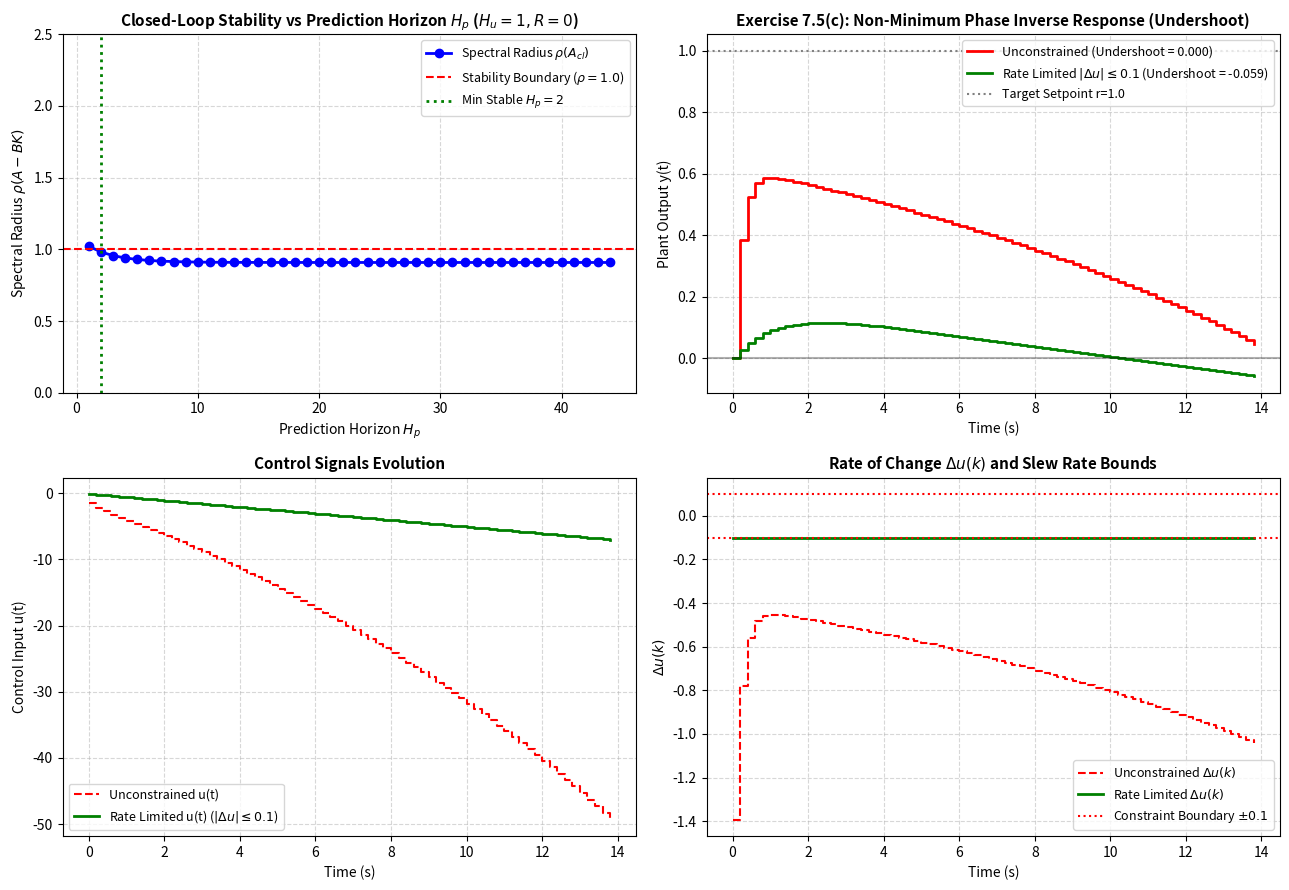

Write the Python code that produced this figure. (Note: this script raises an exception after producing the figure.)
"""
Chapter 7 Tuning: Exercise 7.5
Non-Minimum Phase Plant: Unstable Zeros, Horizon Tuning, and Undershoot Mitigation
==================================================================================
This script implements:
1. Discretization of the continuous non-minimum phase plant:
      P(s) = (-10 s + 1) / ((s + 1)(s + 30)),   Ts = 0.2 s
   Plant has a right-half-plane zero at s = +0.1, transforming into a discrete
   zero outside the unit circle (|z| > 1)!
2. Exercise 7.5(a): Simulation and failure of "Perfect Controller" (Hp = 1, Hu = 1, R = 0)
   - Tries to cancel the unstable zero with an unstable controller pole,
     destabilizing the internal feedback loop.
3. Exercise 7.5(b): Finding the minimal prediction horizon Hp for stability (Hu = 1, R = 0)
   - Traces the closed-loop pole migration as Hp increases from 1 to 40.
   - Identifies the critical bifurcation point where closed-loop spectral radius < 1.
4. Exercise 7.5(c): Tuning for Hp = 30, Hu = 2, Q = 1, R = 0.1
   - Demonstrates the hallmark "inverse response" (undershoot in the wrong direction).
   - Solves QP with rate limit |Delta u(k)| <= 0.1 to suppress peak undershoot.
"""

import numpy as np
import scipy.signal as signal
import scipy.linalg as la
from scipy.optimize import minimize
import matplotlib
matplotlib.use('Agg')
import matplotlib.pyplot as plt

def get_discrete_plant(Ts=0.2):
    """
    Discretizes P(s) = (-10 s + 1) / ((s + 1)(s + 30)) using ZOH.
    """
    num_c = [-10.0, 1.0]
    den_c = [1.0, 31.0, 30.0]
    sys_d = signal.cont2discrete((num_c, den_c), Ts, method='zoh')
    num_d = sys_d[0][0]
    den_d = sys_d[1]

    # Convert to state-space representation (Observable canonical form)
    A, B, C, D = signal.tf2ss(num_d, den_d)
    return A, B, C, D, num_d, den_d

def find_minimal_stabilizing_Hp(A, B, C, Hu=1, R_wt=0.0):
    """
    Computes closed-loop poles for varying Hp with Hu=1, R=0,
    and returns the minimal Hp where max(|lambda|) < 1.
    """
    nx = A.shape[0]
    ny = C.shape[0]

    stable_Hp = None
    pole_history = {}

    for Hp in range(1, 45):
        # Build predictions for Hu = 1
        # Y = Sx * x + Su * u_0
        Sx = np.zeros((Hp * ny, nx))
        Su = np.zeros((Hp * ny, 1))

        Ak = np.eye(nx)
        for i in range(Hp):
            Ak = Ak @ A
            Sx[i*ny:(i+1)*ny, :] = C @ Ak
            Su[i*ny:(i+1)*ny, :] = C @ np.linalg.matrix_power(A, i) @ B

        # Optimal unconstrained u_0 = - (Su^T Su + R)^{-1} Su^T Sx * x
        H = Su.T @ Su + R_wt * np.eye(1)
        if np.abs(H[0, 0]) < 1e-12:
            continue
        K_opt = la.inv(H) @ (Su.T @ Sx)

        # Closed-loop matrix
        A_cl = A - B @ K_opt
        poles = la.eigvals(A_cl)
        rho = np.max(np.abs(poles))
        pole_history[Hp] = (rho, poles)

        if rho < 1.0 and stable_Hp is None:
            stable_Hp = Hp

    return stable_Hp, pole_history

def simulate_constrained_mpc(A, B, C, Hp=30, Hu=2, Q_wt=1.0, R_wt=0.1, du_max=None, sim_steps=60, Ts=0.2):
    """
    Simulates MPC with incremental formulation (Delta u), tracking unit step.
    Allows rate constraint |Delta u(k)| <= du_max.
    """
    nx = A.shape[0]
    nu = B.shape[1]
    ny = C.shape[0]

    # Augmented state for offset-free integral action: x_aug = [Delta x; y]
    A_aug = np.block([[A, np.zeros((nx, ny))],
                      [C @ A, np.eye(ny)]])
    B_aug = np.block([[B],
                      [C @ B]])
    C_aug = np.block([np.zeros((ny, nx)), np.eye(ny)])
    nx_aug = A_aug.shape[0]

    # Build predictions over Hp and Hu
    Sx = np.zeros((Hp * ny, nx_aug))
    Su = np.zeros((Hp * ny, Hu * nu))

    Ak = np.eye(nx_aug)
    for i in range(Hp):
        Ak = Ak @ A_aug
        Sx[i*ny:(i+1)*ny, :] = C_aug @ Ak
        for j in range(min(i + 1, Hu)):
            Su[i*ny:(i+1)*ny, j*nu:(j+1)*nu] = C_aug @ np.linalg.matrix_power(A_aug, i - j) @ B_aug

    Q_block = la.block_diag(*[Q_wt * np.eye(ny) for _ in range(Hp)])
    R_block = la.block_diag(*[R_wt * np.eye(nu) for _ in range(Hu)])

    H_qp = 2.0 * (Su.T @ Q_block @ Su + R_block)
    H_qp = 0.5 * (H_qp + H_qp.T) + 1e-9 * np.eye(Hu * nu)

    # Simulation state
    x = np.zeros(nx)
    x_prev = np.zeros(nx)
    u_prev = 0.0
    y_current = 0.0

    y_hist = np.zeros(sim_steps)
    u_hist = np.zeros(sim_steps)
    du_hist = np.zeros(sim_steps)

    for k in range(sim_steps):
        # Current augmented state
        dx = x - x_prev
        x_aug = np.concatenate([dx, np.array([y_current])])

        # Reference trajectory
        r_target = np.ones(Hp * ny)
        f_qp = 2.0 * (Su.T @ Q_block @ (Sx @ x_aug - r_target))

        # Solve QP
        if du_max is None:
            # Unconstrained analytical
            dU_opt = - la.inv(H_qp) @ f_qp
        else:
            bounds = [(-du_max, du_max) for _ in range(Hu * nu)]
            res = minimize(lambda dU: 0.5 * dU @ H_qp @ dU + f_qp @ dU,
                           np.zeros(Hu * nu), bounds=bounds, method='SLSQP')
            dU_opt = res.x

        du_k = dU_opt[0]
        u_k = u_prev + du_k

        y_hist[k] = y_current
        u_hist[k] = u_k
        du_hist[k] = du_k

        # Update plant
        x_prev = x.copy()
        x = A @ x + B.flatten() * u_k
        y_current = (C @ x)[0]
        u_prev = u_k

    return y_hist, u_hist, du_hist

def run_exercise_7_5():
    print("=" * 75)
    print("Chapter 7: Exercise 7.5 - Non-Minimum Phase Plant & Horizon Tuning")
    print("=" * 75)

    Ts = 0.2
    A, B, C, D, num_d, den_d = get_discrete_plant(Ts)

    zeros_d = np.roots(num_d)
    poles_d = np.roots(den_d)
    print(f"Discrete Plant Transfer Function:")
    print(f"  Zeros: {zeros_d}  (|z| = {[np.abs(z) for z in zeros_d]})")
    print(f"  Poles: {poles_d}  (|z| = {[np.abs(p) for p in poles_d]})")
    assert any(np.abs(zeros_d) > 1.0), "Plant must have non-minimum phase zero!"
    print(f">> Unstable zero found at z = {zeros_d[0]:.4f} (|z| > 1)!")

    # -------------------------------------------------------------
    # (b) Find minimal stabilizing Hp
    # -------------------------------------------------------------
    min_Hp, pole_hist = find_minimal_stabilizing_Hp(A, B, C, Hu=1, R_wt=0.0)
    print(f"\nExercise 7.5(b) Stability Analysis (Hu = 1, R = 0):")
    print(f"  Smallest stabilizing prediction horizon Hp = {min_Hp}")
    rho_min, poles_min = pole_hist[min_Hp]
    print(f"  Closed-loop poles at Hp = {min_Hp}: {poles_min}")
    print(f"  Spectral radius rho(A_cl) = {rho_min:.4f} < 1.0 (Stable!)")

    # Time constant estimate
    dominant_pole = np.max(np.abs(poles_min))
    tau_cl = - Ts / np.log(dominant_pole)
    print(f"  Dominant pole = {dominant_pole:.4f} => Equivalent time constant = {tau_cl:.2f} s")

    # -------------------------------------------------------------
    # (c) Simulate Hp = 30, Hu = 2 with and without Delta u constraint
    # -------------------------------------------------------------
    sim_steps = 70
    time_pts = np.arange(sim_steps) * Ts

    # Unconstrained
    y_uncon, u_uncon, du_uncon = simulate_constrained_mpc(A, B, C, Hp=30, Hu=2, Q_wt=1.0, R_wt=0.1,
                                                          du_max=None, sim_steps=sim_steps, Ts=Ts)
    # Constrained slew rate |Delta u| <= 0.1
    du_limit = 0.1
    y_con, u_con, du_con = simulate_constrained_mpc(A, B, C, Hp=30, Hu=2, Q_wt=1.0, R_wt=0.1,
                                                    du_max=du_limit, sim_steps=sim_steps, Ts=Ts)

    min_y_uncon = np.min(y_uncon)
    min_y_con = np.min(y_con)
    print(f"\nExercise 7.5(c) Undershoot Comparison:")
    print(f"  Unconstrained peak undershoot: {min_y_uncon:.4f} (Moves in WRONG direction!)")
    print(f"  Rate-constrained (|du| <= {du_limit}) peak undershoot: {min_y_con:.4f}")

    # -------------------------------------------------------------
    # Plotting Results
    # -------------------------------------------------------------
    fig, axes = plt.subplots(2, 2, figsize=(13, 9))

    # Plot (a): Spectral Radius rho vs Hp
    ax = axes[0, 0]
    Hp_vals = np.array(list(pole_hist.keys()))
    rho_vals = np.array([pole_hist[h][0] for h in Hp_vals])
    ax.plot(Hp_vals, rho_vals, 'b-o', linewidth=2, label=r'Spectral Radius $\rho(A_{cl})$')
    ax.axhline(1.0, color='red', linestyle='--', linewidth=1.5, label=r'Stability Boundary ($\rho=1.0$)')
    ax.axvline(min_Hp, color='green', linestyle=':', linewidth=2, label=f'Min Stable $H_p = {min_Hp}$')
    ax.set_title(r'Closed-Loop Stability vs Prediction Horizon $H_p$ ($H_u=1, R=0$)', fontsize=11, fontweight='bold')
    ax.set_xlabel(r'Prediction Horizon $H_p$')
    ax.set_ylabel(r'Spectral Radius $\rho(A - B K)$')
    ax.set_ylim(0.0, 2.5)
    ax.grid(True, linestyle='--', alpha=0.5)
    ax.legend(fontsize=9)

    # Plot (b): Step Tracking & Undershoot (Exercise 7.5(c))
    ax = axes[0, 1]
    ax.step(time_pts, y_uncon, 'r-', where='post', linewidth=2, label=f'Unconstrained (Undershoot = {min_y_uncon:.3f})')
    ax.step(time_pts, y_con, 'g-', where='post', linewidth=2, label=rf'Rate Limited $|\Delta u| \leq {du_limit}$ (Undershoot = {min_y_con:.3f})')
    ax.axhline(1.0, color='gray', linestyle=':', label='Target Setpoint r=1.0')
    ax.axhline(0.0, color='black', linestyle='-', alpha=0.3)
    ax.set_title('Exercise 7.5(c): Non-Minimum Phase Inverse Response (Undershoot)', fontsize=11, fontweight='bold')
    ax.set_xlabel('Time (s)')
    ax.set_ylabel('Plant Output y(t)')
    ax.grid(True, linestyle='--', alpha=0.5)
    ax.legend(fontsize=9)

    # Plot (c): Control Signals u(t)
    ax = axes[1, 0]
    ax.step(time_pts, u_uncon, 'r--', where='post', linewidth=1.5, label='Unconstrained u(t)')
    ax.step(time_pts, u_con, 'g-', where='post', linewidth=2, label=r'Rate Limited u(t) ($|\Delta u| \leq 0.1$)')
    ax.set_title('Control Signals Evolution', fontsize=11, fontweight='bold')
    ax.set_xlabel('Time (s)')
    ax.set_ylabel('Control Input u(t)')
    ax.grid(True, linestyle='--', alpha=0.5)
    ax.legend(fontsize=9)

    # Plot (d): Control Increments Delta u(t)
    ax = axes[1, 1]
    ax.step(time_pts, du_uncon, 'r--', where='post', linewidth=1.5, label=r'Unconstrained $\Delta u(k)$')
    ax.step(time_pts, du_con, 'g-', where='post', linewidth=2, label=r'Rate Limited $\Delta u(k)$')
    ax.axhline(du_limit, color='red', linestyle=':', label=r'Constraint Boundary $\pm 0.1$')
    ax.axhline(-du_limit, color='red', linestyle=':')
    ax.set_title(r'Rate of Change $\Delta u(k)$ and Slew Rate Bounds', fontsize=11, fontweight='bold')
    ax.set_xlabel('Time (s)')
    ax.set_ylabel(r'$\Delta u(k)$')
    ax.grid(True, linestyle='--', alpha=0.5)
    ax.legend(fontsize=9)

    plt.tight_layout()
    output_path = "/home/kuang/Desktop/mpc/ch07_tuning/ch7_non_minimum_phase_tuning.png"
    plt.savefig(output_path, dpi=300)
    print(f"\nPlot saved successfully to: {output_path}")

if __name__ == '__main__':
    run_exercise_7_5()
